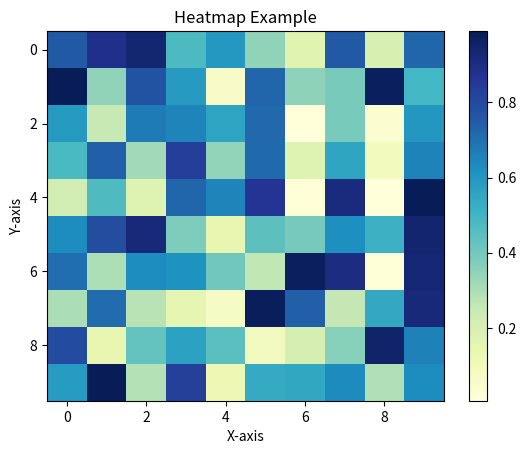

The matplotlib source for this figure:
#1
import matplotlib.pyplot as plt

x = [1, 2, 3, 4, 5]
y = [10, 15, 13, 18, 20]

plt.plot(x, y, marker='o', linestyle='-', color='b', label='temperature')

plt.title('Daily temperature trend')

plt.xlabel('Time (hour)')
plt.ylabel('Temperature (C)')

plt.legend()

plt.grid(True)

plt.savefig("./linechart.png")

#2
categories=['Apple','Banana','Orange','Strawberry','Grape']
values=[25,30,15,20,35]

plt.clf()

plt.bar(categories,values,color='skyblue')

plt.title('Fruit Sales')

plt.xlabel('Fruit')
plt.ylabel('Sales')

plt.savefig("./bar_chart.png")

#3
import matplotlib.pyplot as plt
import numpy as np

data = np.random.randn(1000)

plt.clf()

plt.hist(data,bins=20,color='skyblue',edgecolor='black')

plt.title('Histogram Chart')

plt.savefig('./histogram.png')

#4
import matplotlib.pyplot as plt

labels=['English','Math','Science','History']

sizes=[45,30,15,10]

plt.clf()

plt.pie(sizes,labels=labels,autopct='%1.1f%%',startangle=140,colors=['lightblue','lightgreen','lightcoral','lightsalmon'])

plt.title('Subjects Distribution')

plt.savefig("./piechart.png")

#5
import matplotlib.pyplot as plt
import random

x=[random.uniform(0,100) for _ in range(1000)]
y=[random.uniform(0,100) for _ in range(1000)]

plt.clf()

plt.scatter(x,y,label='Random Data Points',color='green',marker='o',s=30,alpha=0.5)

plt.title('Scatter Plot Example')

plt.xlabel('X-axis')
plt.ylabel('y-axis')

plt.legend()

plt.savefig("./scatter.png")

#6
import matplotlib.pyplot as plt
import random

x=[random.uniform(0,100) for _ in range(200)]
y=[2 * val + 1 + random.uniform(-10,10) for val in x]

plt.clf()

plt.scatter(x,y, label='Scatter Plot',color='blue',marker='o',s=30,alpha=0.5)

plt.title('Scatter Plot Example')

plt.xlabel('X-axis')
plt.ylabel('Y-axis')

plt.legend()

plt.savefig("./scatter2.png")

#7
import matplotlib.pyplot as plt
import random

x=[random.uniform(0,100) for _ in range(200)]
y=[2 * val + 1 + random.uniform(-10,10) for val in x]

plt.clf()

plt.scatter(x,y, label='Scatter Plot',color='blue',marker='o',s=30,alpha=0.5)

x_line=range(101)
y_line=[2*val+1 for val in x_line]
plt.plot(x_line,y_line,label='y=2x+1',color='red')

plt.title('Scatter Plot Example')

plt.xlabel('X-axis')
plt.ylabel('Y-axis')

plt.legend()

plt.savefig("./scatter_with_line.png")

#8
import matplotlib.pyplot as plt
import random

data = [random.gauss(0,1) for _ in range(100)]
outliers=[10,-10]

plt.clf()

plt.boxplot(data+outliers,vert=False, patch_artist=True)

plt.title('Boxplot Example with Outliers')

plt.xlabel('Values')

plt.xticks(range(-15,16,5))

plt.savefig("./boxplot_2.png")

#9
import matplotlib.pyplot as plt
import numpy as np

data=np.random.rand(10,10)

plt.clf()

heatmap=plt.imshow(data,cmap='YlGnBu',aspect='auto')

plt.colorbar(heatmap)

plt.title('Heatmap Example')

plt.xlabel('X-axis')
plt.ylabel('Y-axis')

plt.savefig("./heatmap.png")
